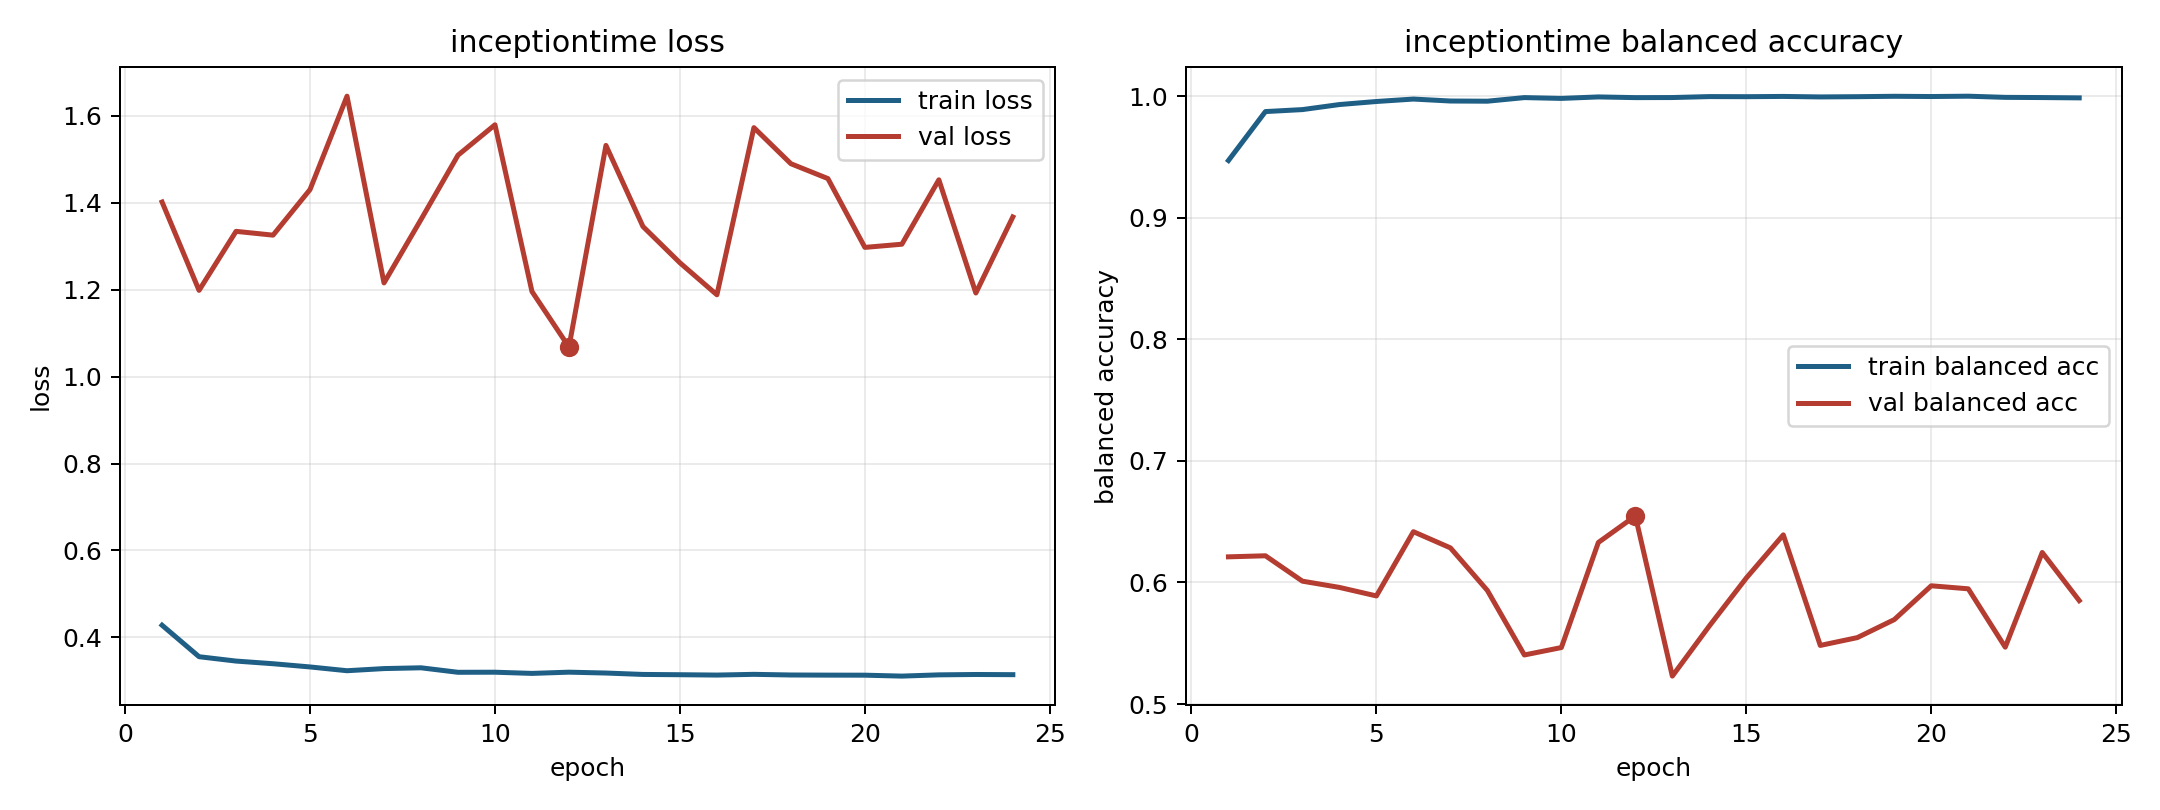

Data behind this chart, as committed beside it:
model, fold, epoch, train_loss, train_balanced_accuracy, val_loss, val_balanced_accuracy
inceptiontime, 9, 1, 0.4279, 0.947, 1.402, 0.6211
inceptiontime, 9, 2, 0.3554, 0.9873, 1.198, 0.6219
inceptiontime, 9, 3, 0.3454, 0.9889, 1.334, 0.601
inceptiontime, 9, 4, 0.3393, 0.9931, 1.326, 0.5959
inceptiontime, 9, 5, 0.3318, 0.9956, 1.43, 0.5889
inceptiontime, 9, 6, 0.3232, 0.9976, 1.645, 0.6417
inceptiontime, 9, 7, 0.3281, 0.996, 1.216, 0.6284
inceptiontime, 9, 8, 0.3299, 0.9958, 1.361, 0.5934
inceptiontime, 9, 9, 0.3196, 0.9988, 1.51, 0.5403
inceptiontime, 9, 10, 0.3197, 0.9981, 1.58, 0.5464
inceptiontime, 9, 11, 0.317, 0.9993, 1.196, 0.6329
inceptiontime, 9, 12, 0.3198, 0.9988, 1.068, 0.6547
inceptiontime, 9, 13, 0.3178, 0.9988, 1.532, 0.523
inceptiontime, 9, 14, 0.3146, 0.9996, 1.345, 0.5642
inceptiontime, 9, 15, 0.314, 0.9995, 1.262, 0.6037
inceptiontime, 9, 16, 0.3132, 0.9997, 1.188, 0.6391
inceptiontime, 9, 17, 0.3148, 0.9993, 1.573, 0.5482
inceptiontime, 9, 18, 0.3133, 0.9995, 1.49, 0.5546
inceptiontime, 9, 19, 0.313, 0.9998, 1.456, 0.5694
inceptiontime, 9, 20, 0.3129, 0.9996, 1.297, 0.5972
inceptiontime, 9, 21, 0.3108, 0.9999, 1.305, 0.5948
inceptiontime, 9, 22, 0.3136, 0.999, 1.453, 0.5468
inceptiontime, 9, 23, 0.3145, 0.9988, 1.192, 0.6246
inceptiontime, 9, 24, 0.3141, 0.9985, 1.367, 0.5851
